Labelled photos from "crackdata", an image-classification folder in TianjieZhang1993/RCCD. The possible labels are: alligator cracking, block cracks, longitudinal cracks, transverse cracks.

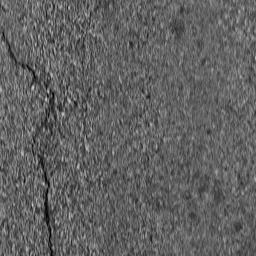
Label: longitudinal cracks

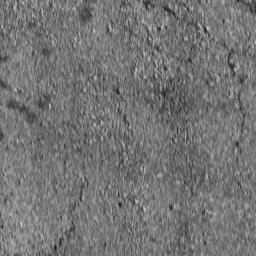
Label: block cracks

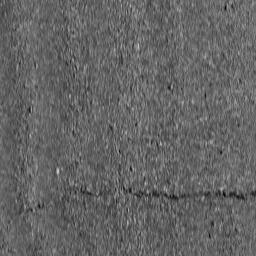
Label: transverse cracks

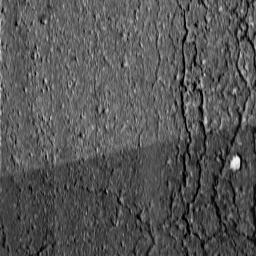
Label: alligator cracking

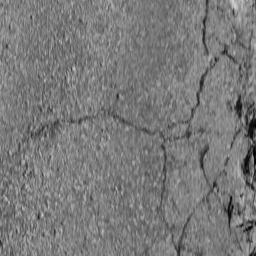
Label: block cracks

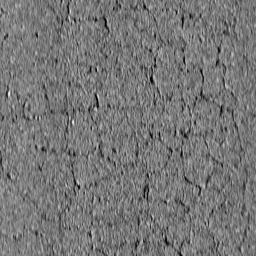
Label: alligator cracking
